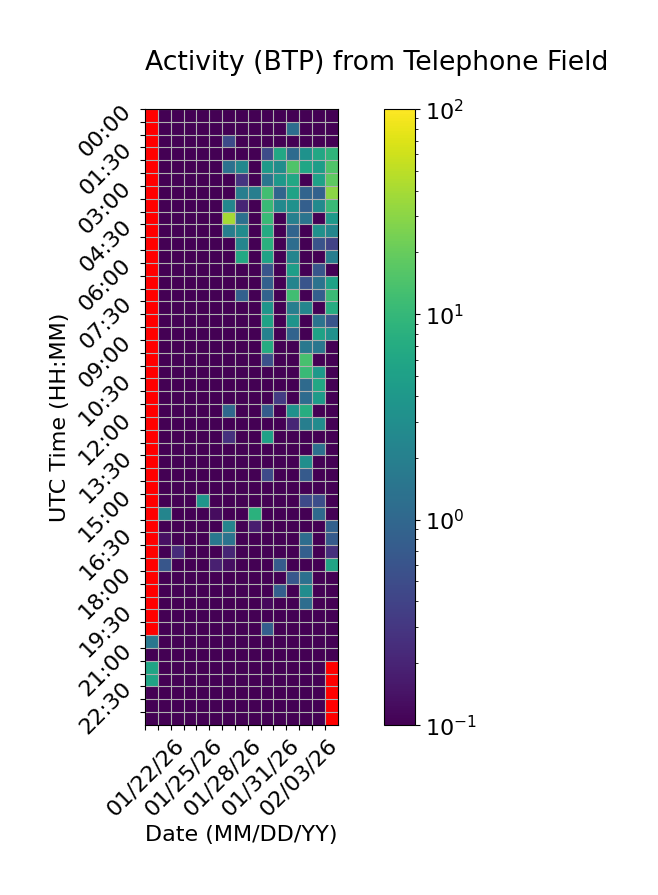

The file beside this chart, header and first rows:
Time (UTC), 01/22/26, 01/23/26, 01/24/26, 01/25/26, 01/26/26, 01/27/26, 01/28/26, 01/29/26, 01/30/26, 01/31/26, 02/01/26, 02/02/26, 02/03/26, 02/04/26, 02/05/26
00:00, , 0.0, 0.0, 0.0, 0.0, 0.0, 0.0, 0.0, 0.0, 0.0, 0.0, 0.0, 0.0, 0.0, 0.0736
00:30, , 0.0, 0.0, 0.0, 0.0, 0.0, 0.0, 0.0, 0.0, 0.0, 0.0, 1.212, 0.0, 0.0, 0.0
01:00, , 0.0, 0.0, 0.0, 0.0, 0.0, 0.4904, 0.0, 0.0, 0.0, 0.0, 0.0, 0.0, 0.0, 0.0969
01:30, , 0.0, 0.0, 0.0, 0.0, 0.0, 0.0, 0.0, 0.0, 0.5006, 6.235, 1.108, 3.415, 6.315, 9.239
02:00, , 0.0, 0.0, 0.0, 0.0, 0.0, 1.328, 2.527, 0.0, 4.26, 2.969, 15.01, 6.004, 4.678, 14.96
02:30, , 0.0, 0.0, 0.0, 0.0, 0.0, 0.0, 0.2885, 0.0, 1.505, 3.968, 6.357, 0.0, 5.266, 18.05
03:00, , 0.0, 0.0, 0.0, 0.0, 0.0, 0.0, 1.94, 1.902, 12.22, 0.9445, 5.356, 0.9293, 0.8447, 30
03:30, , 0.0, 0.0, 0.0, 0.0, 0.0, 2.446, 0.2049, 0.0, 10.78, 2.573, 3.317, 0.8172, 2.749, 10.81
04:00, , 0.0, 0.0, 0.0, 0.0, 0.0, 39.09, 1.274, 0.0, 10.82, 0.0, 2.031, 1.421, 0.0, 4.051
04:30, , 0.0, 0.0, 0.0, 0.0, 0.0, 1.912, 2.787, 0.0, 6.761, 0.0, 0.9265, 0.06689, 3.177, 2.398
05:00, , 0.0, 0.0, 0.0, 0.0, 0.0, 0.0, 2.327, 0.0, 8.011, 0.0, 1.179, 0.0, 0.5858, 0.3856
05:30, , 0.0, 0.0, 0.0, 0.0, 0.0, 0.0, 6.44, 0.0, 5.438, 0.0, 2.334, 0.0, 0.0, 1.942
06:00, , 0.0, 0.0, 0.0, 0.0, 0.0, 0.0, 0.0, 0.0, 0.6127, 0.0, 4.817, 0.0, 0.6355, 0.0
06:30, , 0.0, 0.0, 0.0, 0.0, 0.0, 0.0, 0.0, 0.0, 0.8417, 0.0, 2.264, 0.5951, 1.385, 5.395
07:00, , 0.0, 0.0, 0.0, 0.0, 0.0, 0.0, 0.8248, 0.0, 0.9126, 0.0, 11.92, 0.0, 0.7813, 11.21
07:30, , 0.0, 0.0, 0.0, 0.0, 0.0, 0.0, 0.0, 0.0, 3.639, 0.0, 1.929, 2.403, 0.1003, 7.134
08:00, , 0.0, 0.0, 0.0, 0.0, 0.0, 0.0, 0.0, 0.0, 5.307, 0.0, 3.527, 0.0, 1.392, 0.6259
08:30, , 0.0, 0.0, 0.0, 0.0, 0.0, 0.0, 0.0, 0.0, 2.117, 0.0, 0.8938, 0.0, 5.309, 3.281
09:00, , 0.0, 0.0, 0.0, 0.0, 0.0, 0.0, 0.0, 0.0, 6.994, 0.0, 0.0, 1.591, 1.509, 0.0
09:30, , 0.0, 0.0, 0.0, 0.0, 0.0, 0.0, 0.0, 0.0, 0.5556, 0.0, 0.0, 13.22, 0.0, 0.0
10:00, , 0.0, 0.0, 0.0, 0.0, 0.0, 0.0, 0.0, 0.0, 0.0, 0.0, 0.0, 10.81, 4.001, 0.0
10:30, , 0.0, 0.0, 0.0, 0.0, 0.0, 0.0, 0.0, 0.0, 0.0, 0.0, 0.0, 1.084, 6.226, 0.0
11:00, , 0.0, 0.0, 0.0, 0.0, 0.0, 0.0, 0.0, 0.0, 0.0, 0.3351, 0.0, 1.133, 4.268, 0.0
11:30, , 0.0, 0.0, 0.0, 0.0, 0.0, 1.037, 0.0, 0.0, 0.7382, 0.0, 3.28, 7.454, 0.0, 0.0
12:00, , 0.0, 0.0, 0.0, 0.0, 0.0, 0.0, 0.0, 0.0, 0.0, 0.0, 0.2039, 1.919, 2.813, 0.0
12:30, , 0.0, 0.0, 0.0, 0.0, 0.0, 0.2684, 0.0, 0.0, 5.243, 0.0, 0.0, 0.0, 0.0, 0.0
13:00, , 0.0, 0.0, 0.0, 0.0, 0.0, 0.0, 0.0, 0.0, 0.0, 0.0, 0.0, 0.0, 1.262, 0.0
13:30, , 0.0, 0.0, 0.0, 0.0, 0.0, 0.0, 0.0, 0.0, 0.0, 0.0, 0.0, 3.021, 0.0, 0.0
14:00, , 0.0, 0.0, 0.0, 0.0, 0.0, 0.0, 0.0, 0.0, 0.4732, 0.0, 0.0, 0.7053, 0.0, 0.0
14:30, , 0.0, 0.0, 0.0, 0.0, 0.0, 0.0, 0.0, 0.0, 0.0, 0.0, 0.0, 0.0, 0.0, 0.0
15:00, , 0.0, 0.0, 0.0, 3.739, 0.0, 0.0, 0.0, 0.0, 0.0, 0.0, 0.0, 0.475, 0.5254, 0.0
15:30, , 2.341, 0.06113, 0.0, 0.0, 0.126, 0.0, 0.0, 8.291, 0.009478, 0.0, 0.0, 0.0, 1.061, 0.0
16:00, , 0.0, 0.0, 0.0, 0.0, 0.0, 2.263, 0.0, 0.1722, 0.0, 0.0, 0.0, 0.0, 0.0, 0.8445
16:30, , 0.1378, 0.0, 0.03088, 0.04848, 1.595, 1.373, 0.0, 0.0, 0.0, 0.0, 0.0, 1.174, 0.0, 0.7176
17:00, , 0.04312, 0.2368, 0.0, 0.0, 0.0, 0.2042, 0.0, 0.0, 0.0, 0.0, 0.0, 0.7995, 0.0, 0.2607
17:30, , 0.6307, 0.0, 0.0, 0.0, 0.1818, 0.1306, 0.0, 0.0, 0.0, 0.7207, 0.0, 0.04039, 0.0, 5.623
18:00, , 0.0, 0.0, 0.01619, 0.0, 0.0, 0.0, 0.0, 0.0, 0.01211, 0.0, 0.6537, 1.297, 0.0, 0.0
18:30, , 0.0, 0.0, 0.0, 0.0, 0.0, 0.0, 0.0, 0.0, 0.0, 0.8094, 0.0, 2.84, 0.0, 0.0
19:00, , 0.0264, 0.0, 0.0, 0.0, 0.0, 0.0, 0.0, 0.0, 0.1181, 0.0, 0.0, 1.17, 0.0, 0.0
19:30, , 0.0, 0.0, 0.0, 0.0, 0.0, 0.0, 0.0, 0.0, 0.0, 0.02248, 0.0, 0.0, 0.0, 0.0
20:00, , 0.0, 0.0, 0.0, 0.0, 0.0, 0.0, 0.0, 0.0, 0.78, 0.0, 0.0, 0.0, 0.0402, 0.0
20:30, 1.562, 0.0, 0.0, 0.0, 0.0, 0.0, 0.0, 0.0, 0.0, 0.0, 0.0, 0.0, 0.0, 0.0, 0.0
21:00, 0.0, 0.0, 0.0, 0.0, 0.0, 0.0, 0.0, 0.0, 0.0, 0.0, 0.02318, 0.0, 0.0, 0.0, 0.02728
21:30, 5.805, 0.0, 0.0, 0.0, 0.0, 0.0, 0.0, 0.0, 0.0, 0.02397, 0.0, 0.0, 0.0, 0.0, 
22:00, 5.681, 0.0, 0.0, 0.0, 0.0, 0.0, 0.0, 0.0, 0.0, 0.0, 0.0, 0.0, 0.0, 0.0, 
22:30, 0.0, 0.0, 0.0, 0.0, 0.0, 0.0, 0.0, 0.0, 0.0, 0.0, 0.0, 0.0, 0.0, 0.0, 
23:00, 0.0, 0.0, 0.0, 0.0, 0.0, 0.0, 0.0, 0.0, 0.0, 0.0, 0.05632, 0.0, 0.0, 0.0, 
23:30, 0.0, 0.0, 0.0, 0.0, 0.0, 0.0, 0.0, 0.0, 0.0, 0.0, 0.0, 0.0, 0.0, 0.0, 
